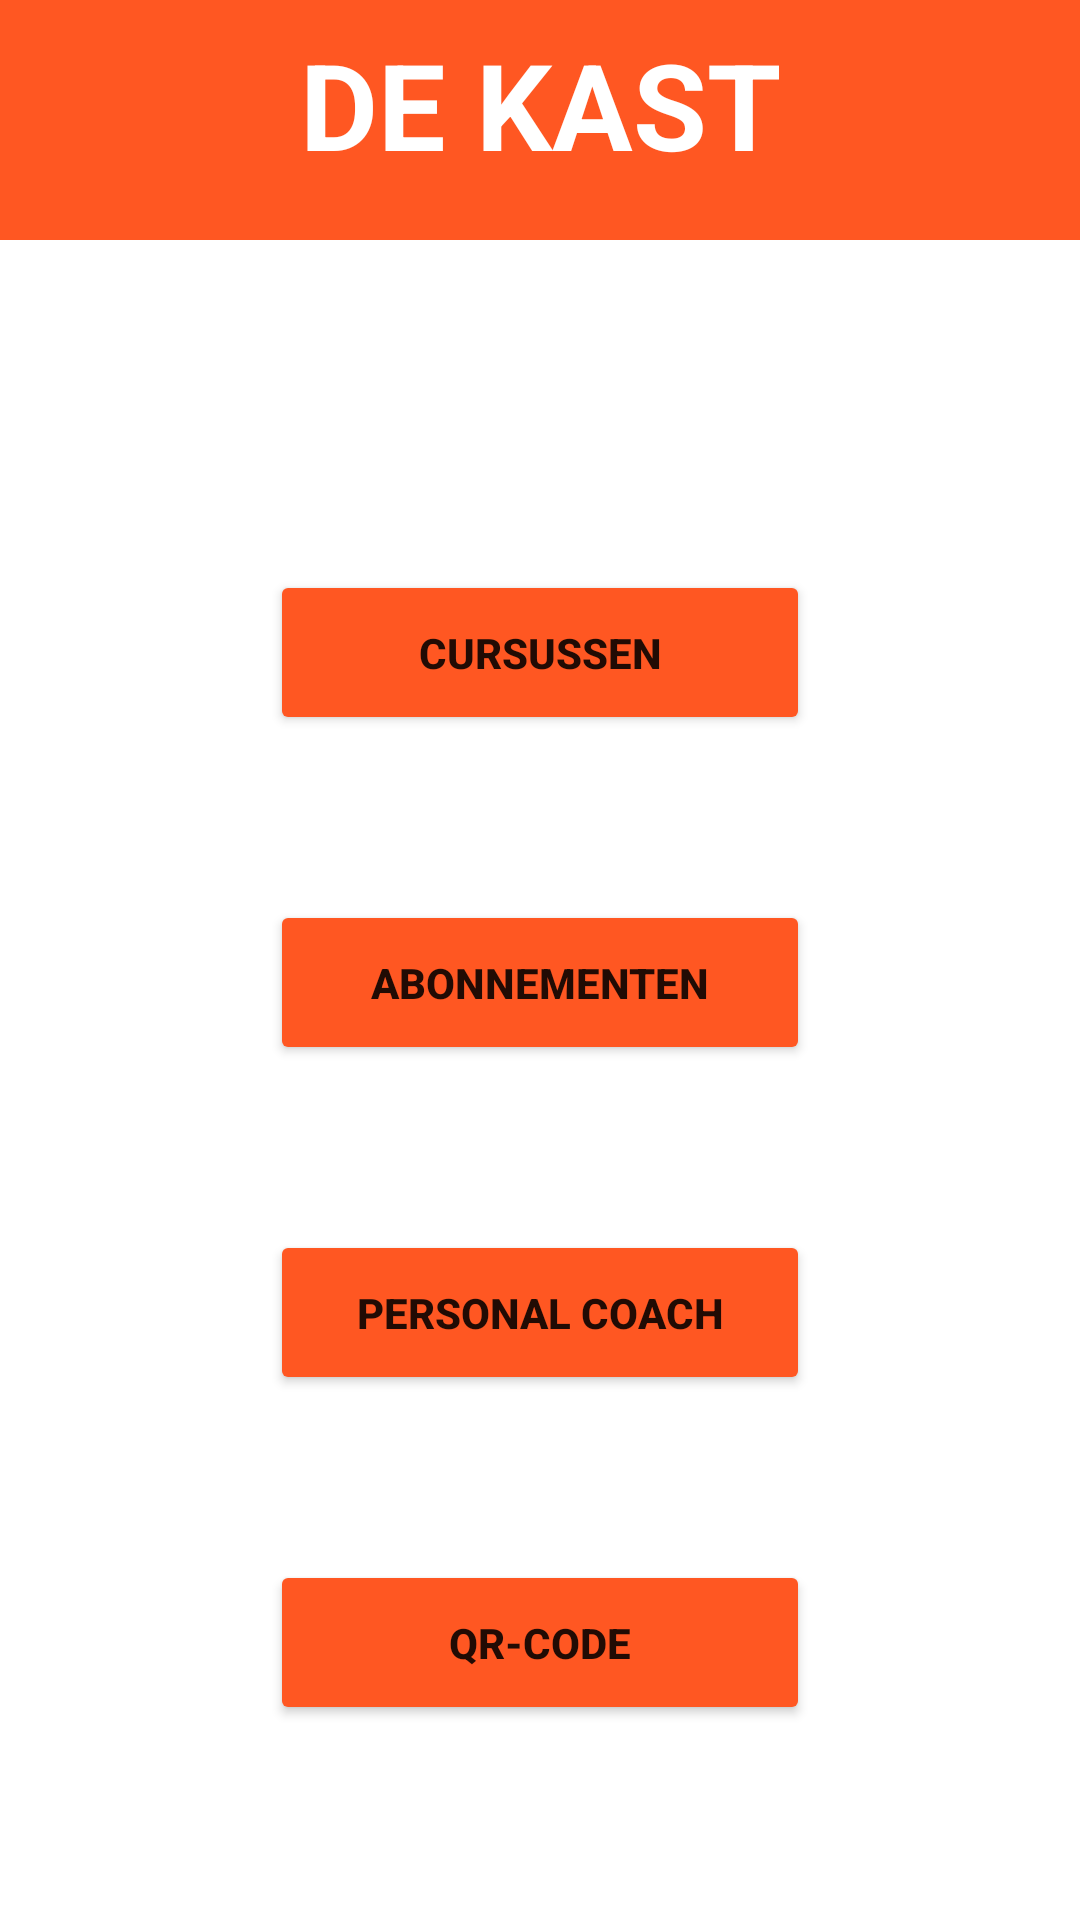

Write the Android layout XML for this screen, with the resource values it uses.
<!-- AndroidManifest.xml: application theme Theme.Hackaton1 -->
<!-- res/layout/activity_home.xml -->
<?xml version="1.0" encoding="utf-8"?>
<androidx.constraintlayout.widget.ConstraintLayout xmlns:android="http://schemas.android.com/apk/res/android"
    xmlns:app="http://schemas.android.com/apk/res-auto"
    xmlns:tools="http://schemas.android.com/tools"
    android:layout_width="match_parent"
    android:layout_height="match_parent"
    tools:context=".MainActivity">

    <ImageView
        android:id="@+id/imageView"
        android:layout_width="wrap_content"
        android:layout_height="wrap_content"
        android:scaleType="fitXY"
        app:layout_constraintBottom_toBottomOf="parent"
        app:layout_constraintEnd_toEndOf="parent"
        app:layout_constraintStart_toStartOf="parent"
        app:layout_constraintTop_toTopOf="parent"
        app:srcCompat="@drawable/background"/>

    <TextView
        android:id="@+id/title"
        android:textAlignment="center"
        android:padding="8dp"
        android:layout_width="match_parent"
        android:layout_height="80dp"
        android:text="De Kast"
        android:textAllCaps="true"
        android:textColor="@color/white"
        android:background="@color/orange"
        android:textStyle="bold"
        android:textSize="40dp"
        app:layout_constraintEnd_toEndOf="parent"
        app:layout_constraintHorizontal_bias="0.5"
        app:layout_constraintStart_toStartOf="parent"
        app:layout_constraintTop_toTopOf="parent" />

    <Button
        android:id="@+id/button1"
        android:layout_width="180dp"
        android:layout_height="55dp"
        android:layout_marginStart="156dp"
        android:layout_marginTop="110dp"
        android:layout_marginEnd="156dp"
        android:backgroundTint="@color/orange"
        android:text="Cursussen"
        android:textStyle="bold"
        app:layout_constraintEnd_toEndOf="parent"
        app:layout_constraintHorizontal_bias="0.5"
        app:layout_constraintStart_toStartOf="parent"
        app:layout_constraintTop_toBottomOf="@+id/title" />

    <Button
        android:id="@+id/button2"
        android:layout_width="180dp"
        android:layout_height="55dp"
        android:layout_marginStart="156dp"
        android:layout_marginLeft="156dp"
        android:layout_marginTop="55dp"
        android:layout_marginEnd="156dp"
        android:layout_marginRight="156dp"
        android:layout_marginBottom="60dp"
        android:backgroundTint="@color/orange"
        android:text="Abonnementen"
        android:textStyle="bold"
        app:layout_constraintEnd_toEndOf="parent"
        app:layout_constraintHorizontal_bias="0.5"
        app:layout_constraintStart_toStartOf="parent"
        app:layout_constraintTop_toBottomOf="@+id/button1" />

    <Button
        android:id="@+id/button3"
        android:layout_width="180dp"
        android:layout_height="55dp"
        android:layout_marginStart="156dp"
        android:layout_marginLeft="156dp"
        android:layout_marginTop="55dp"
        android:layout_marginEnd="156dp"
        android:layout_marginRight="156dp"
        android:layout_marginBottom="60dp"
        android:backgroundTint="@color/orange"
        android:text="Personal Coach"
        android:textStyle="bold"
        app:layout_constraintEnd_toEndOf="parent"
        app:layout_constraintHorizontal_bias="0.5"
        app:layout_constraintStart_toStartOf="parent"
        app:layout_constraintTop_toBottomOf="@+id/button2" />

    <Button
        android:id="@+id/button4"
        android:layout_width="180dp"
        android:layout_height="55dp"
        android:layout_marginStart="156dp"
        android:layout_marginLeft="156dp"
        android:layout_marginTop="55dp"
        android:layout_marginEnd="156dp"
        android:layout_marginRight="156dp"
        android:layout_marginBottom="60dp"
        android:backgroundTint="@color/orange"
        android:text="QR-Code"
        android:textStyle="bold"
        app:layout_constraintEnd_toEndOf="parent"
        app:layout_constraintHorizontal_bias="0.5"
        app:layout_constraintStart_toStartOf="parent"
        app:layout_constraintTop_toBottomOf="@+id/button3" />

</androidx.constraintlayout.widget.ConstraintLayout>
<!-- resources referenced by this layout -->
<resources>
  <color name="orange">#FFFF5722</color>
  <color name="white">#FFFFFFFF</color>
  <style name="Theme.Hackaton1" parent="Theme.MaterialComponents.DayNight.DarkActionBar">
          
          <item name="colorPrimary">@color/purple_500</item>
          <item name="colorPrimaryVariant">@color/purple_700</item>
          <item name="colorOnPrimary">@color/white</item>
          
          <item name="colorSecondary">@color/teal_200</item>
          <item name="colorSecondaryVariant">@color/teal_700</item>
          <item name="colorOnSecondary">@color/black</item>
          
          <item name="android:statusBarColor" tools:targetApi="l">?attr/colorPrimaryVariant</item>
          
      </style>
  <color name="purple_500">#FF6200EE</color>
  <color name="purple_700">#FF3700B3</color>
  <color name="teal_200">#FF03DAC5</color>
  <color name="teal_700">#FF018786</color>
  <color name="black">#FF000000</color>
</resources>
